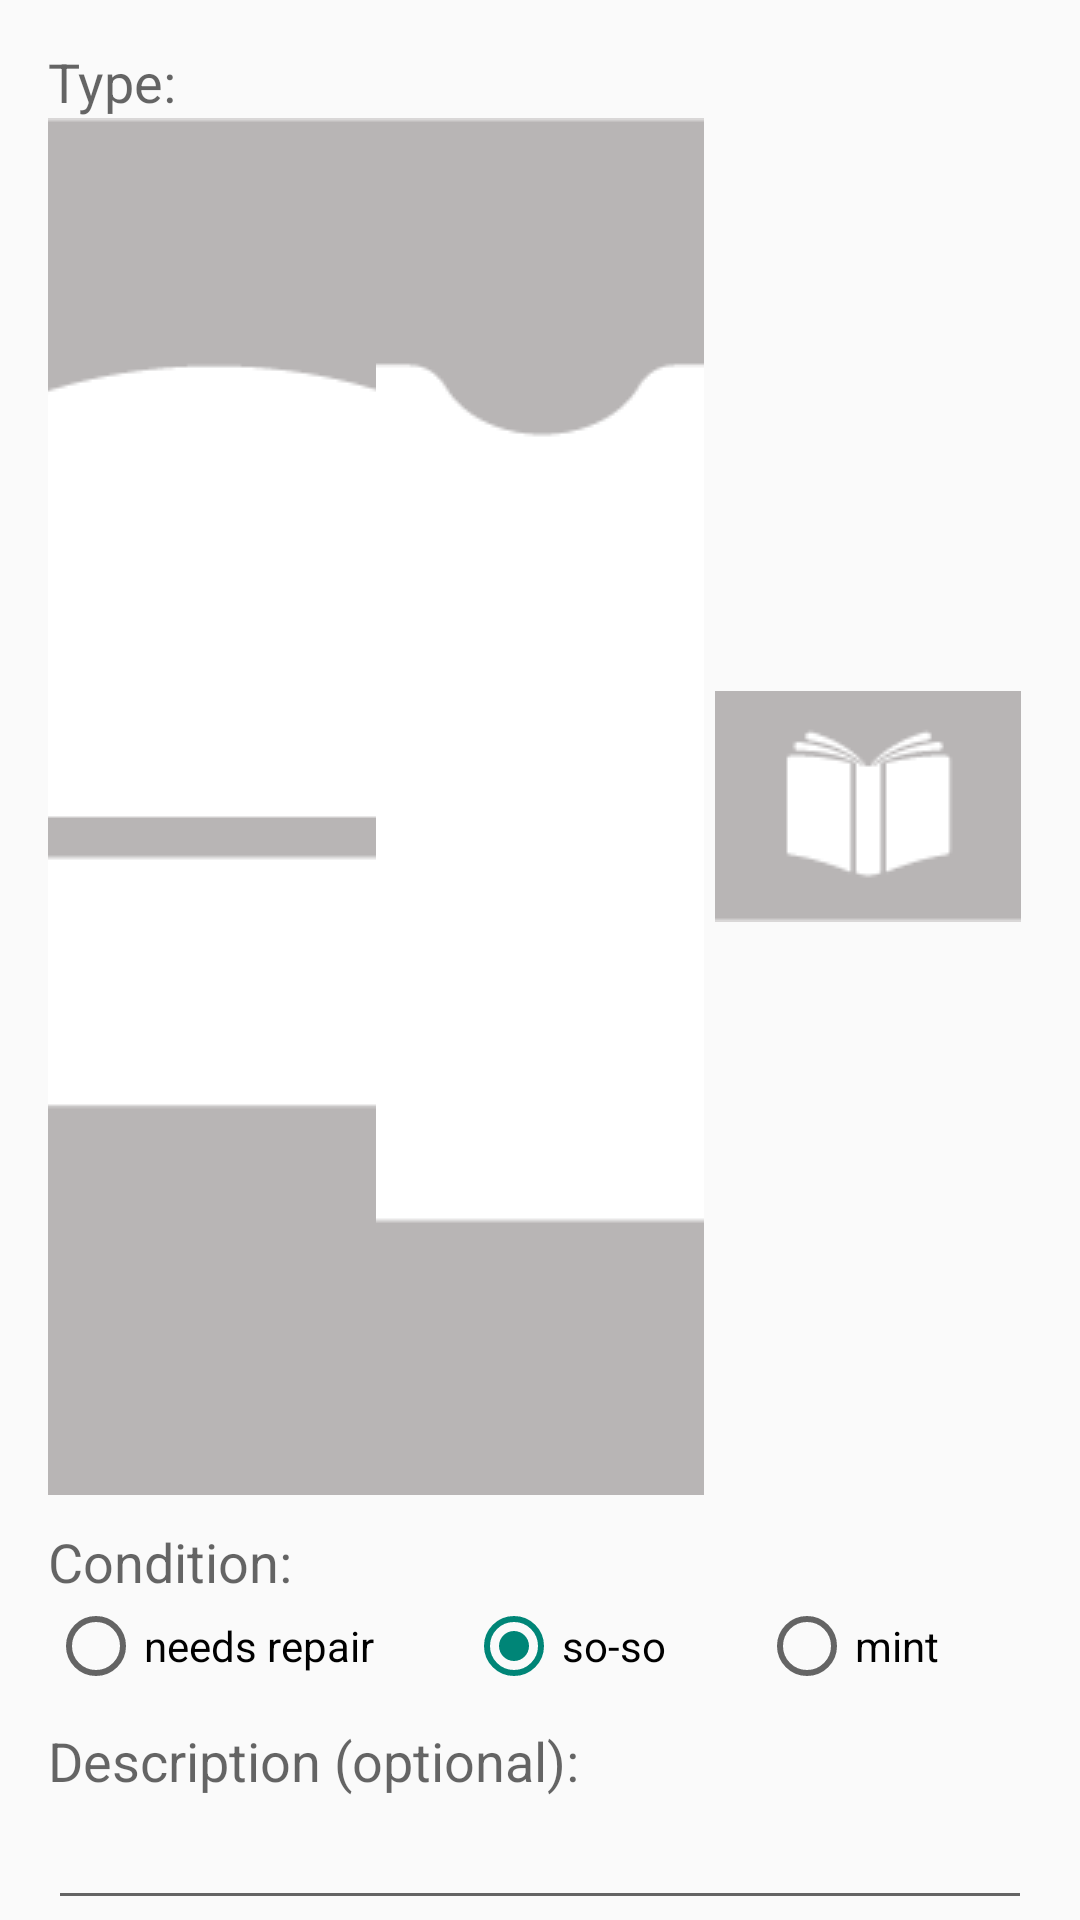

Layout XML and referenced resources for this Android screen:
<!-- AndroidManifest.xml: application theme AppTheme -->
<!-- res/layout/activity_add_item.xml -->
<RelativeLayout xmlns:android="http://schemas.android.com/apk/res/android"
    xmlns:tools="http://schemas.android.com/tools" android:layout_width="match_parent"
    android:layout_height="match_parent" android:paddingLeft="@dimen/activity_horizontal_margin"
    android:paddingRight="@dimen/activity_horizontal_margin"
    android:paddingBottom="0dp"
    android:orientation="vertical"
    tools:context="huji.ac.il.finderskeepers.AddItemActivity"
    android:id="@+id/layoutAddItemParent"
    android:paddingTop="0dp">

    <LinearLayout xmlns:android="http://schemas.android.com/apk/res/android"
        xmlns:tools="http://schemas.android.com/tools" android:layout_width="match_parent"
        android:layout_height="match_parent" android:paddingLeft="@dimen/activity_horizontal_margin"
        android:paddingRight="@dimen/activity_horizontal_margin"
        android:paddingTop="5dp"
        android:orientation="vertical"
        tools:context="huji.ac.il.finderskeepers.AddItemActivity"
        android:id="@+id/layoutAddItem"
        android:paddingBottom="0dp">


        <ImageView
            android:layout_width="fill_parent"
            android:layout_height="wrap_content"
            android:id="@+id/itemImage"
            android:adjustViewBounds="true"
            android:scaleType="centerCrop"
            android:paddingLeft="120px"
            android:paddingRight="120px"
            android:paddingTop="0dp" />

        <TextView
            android:layout_width="wrap_content"
            android:layout_height="wrap_content"
            android:textAppearance="?android:attr/textAppearanceMedium"
            android:text="Type:"
            android:id="@+id/lblType"
            android:layout_above="@+id/btnAddItem"
            android:paddingTop="10dp" />

        <RadioGroup
            android:layout_width="fill_parent"
            android:layout_height="wrap_content"
            android:id="@+id/rdgType"
            android:orientation="horizontal">

            <RadioButton
                android:background="@drawable/furniture_selector"
                android:id="@+id/addItemTypeFurniture"
                style="@style/itemTypeRadioButton"/>

            <RadioButton
                android:background="@drawable/clothes_selector"
                android:id="@+id/addItemTypeClothes"
                style="@style/itemTypeRadioButton"/>

            <RadioButton
                android:background="@drawable/books_selector"
                android:id="@+id/addItemTypeBooks"
                style="@style/itemTypeRadioButton" />
        </RadioGroup>

        <TextView
            android:layout_width="wrap_content"
            android:layout_height="wrap_content"
            android:textAppearance="?android:attr/textAppearanceMedium"
            android:text="Condition:"
            android:id="@+id/lblCondition"
            android:paddingTop="10dp" />

        <RadioGroup
            android:layout_width="fill_parent"
            android:layout_height="wrap_content"
            android:id="@+id/rdgCondition"
            android:orientation="horizontal">

            <RadioButton
                android:layout_width="wrap_content"
                android:layout_height="wrap_content"
                android:layout_weight="1"
                android:text="needs repair"
                android:id="@+id/rdCondition1"
                android:checked="false" />

            <RadioButton
                android:layout_width="wrap_content"
                android:layout_height="wrap_content"
                android:layout_weight="1"
                android:text="so-so"
                android:id="@+id/rdCondition2"
                android:checked="true" />

            <RadioButton
                android:layout_width="wrap_content"
                android:layout_height="wrap_content"
                android:layout_weight="1"
                android:text="mint"
                android:id="@+id/rdCondition3"
                android:checked="false" />
        </RadioGroup>

        <TextView
            android:layout_width="wrap_content"
            android:layout_height="wrap_content"
            android:textAppearance="?android:attr/textAppearanceMedium"
            android:text="Description (optional):"
            android:id="@+id/lblDescription"
            android:paddingTop="10dp" />

        <EditText
            android:layout_width="fill_parent"
            android:layout_height="wrap_content"
            android:id="@+id/edtDescription"
            android:singleLine="true" />


        <Button
            android:layout_width="wrap_content"
            android:layout_height="wrap_content"
            android:text="Add!"
            android:id="@+id/btnAddItem"
            android:layout_marginTop="10dp"
            android:layout_gravity="center_horizontal" />

    </LinearLayout>
    <ProgressBar
        android:id="@+id/progressBar"
        style="?android:attr/progressBarStyleLarge"
        android:layout_width="wrap_content"
        android:layout_height="wrap_content"
        android:layout_centerHorizontal="true"
        android:layout_centerVertical="true"
        android:visibility="gone"
        android:indeterminateDrawable="@drawable/progress_bar"
        android:layout_gravity="center_horizontal">
    </ProgressBar>

</RelativeLayout>
<!-- resources referenced by this layout -->
<resources>
  <dimen name="activity_horizontal_margin">8dp</dimen>
  <!-- drawable books_selector (drawable) -->
  <?xml version="1.0" encoding="utf-8"?>
  <selector xmlns:android="http://schemas.android.com/apk/res/android">
      <item android:state_checked="true">
          <bitmap android:src="@drawable/books_icon_rect" android:gravity="center" />
      </item>
      <item android:state_checked="false">
          <bitmap android:src="@drawable/books_icon_grey" android:gravity="center" />
      </item>
  </selector>
  <!-- drawable clothes_selector (drawable) -->
  <?xml version="1.0" encoding="utf-8"?>
  <selector xmlns:android="http://schemas.android.com/apk/res/android">
      <item android:state_checked="true">
          <bitmap android:src="@drawable/clothes_icon_rect" android:gravity="center" />
      </item>
      <item android:state_checked="false">
          <bitmap android:src="@drawable/clothes_icon_grey" android:gravity="center" />
      </item>
  </selector>
  <!-- drawable furniture_selector (drawable) -->
  <?xml version="1.0" encoding="utf-8"?>
  <selector xmlns:android="http://schemas.android.com/apk/res/android">
      <item android:state_checked="true">
          <bitmap android:src="@drawable/furniture_icon_rect" android:gravity="center" />
      </item>
      <item android:state_checked="false">
          <bitmap android:src="@drawable/furniture_icon_grey" android:gravity="center" />
      </item>
  </selector>
  <!-- drawable progress_bar (drawable) -->
  <?xml version="1.0" encoding="utf-8"?>
  <rotate xmlns:android="http://schemas.android.com/apk/res/android"
      android:fromDegrees="0"
      android:pivotX="50%"
      android:pivotY="50%"
      android:duration="1"
      android:toDegrees="360" >
  
      <shape
          android:innerRadiusRatio="3"
          android:shape="ring"
          android:thicknessRatio="8"
          android:useLevel="false" >
          <size
              android:height="48dip"
              android:width="48dip" />
  
          <gradient
              android:centerColor="#e2ffbe"
              android:centerY="0.50"
              android:endColor="#88cc18"
              android:startColor="#56cc1f"
              android:type="sweep"
              android:useLevel="false" />
      </shape>
  
  </rotate>
  <style name="itemTypeRadioButton">
          <item name="android:button">@null</item>
          <item name="android:layout_width">0dp</item>
          <item name="android:layout_weight">1</item>
          <item name="android:layout_height">wrap_content</item>
          <item name="android:checked">false</item>
      </style>
  <style name="AppTheme" parent="Theme.AppCompat.Light.DarkActionBar">
          
      </style>
  <!-- drawable books_icon_rect: png bitmap (drawable, 6745 bytes) -->
  <!-- drawable books_icon_grey: png bitmap (drawable, 1125 bytes) -->
  <!-- drawable clothes_icon_rect: png bitmap (drawable, 4500 bytes) -->
  <!-- drawable clothes_icon_grey: png bitmap (drawable, 4324 bytes) -->
  <!-- drawable furniture_icon_rect: png bitmap (drawable, 1264 bytes) -->
  <!-- drawable furniture_icon_grey: png bitmap (drawable, 7006 bytes) -->
</resources>
